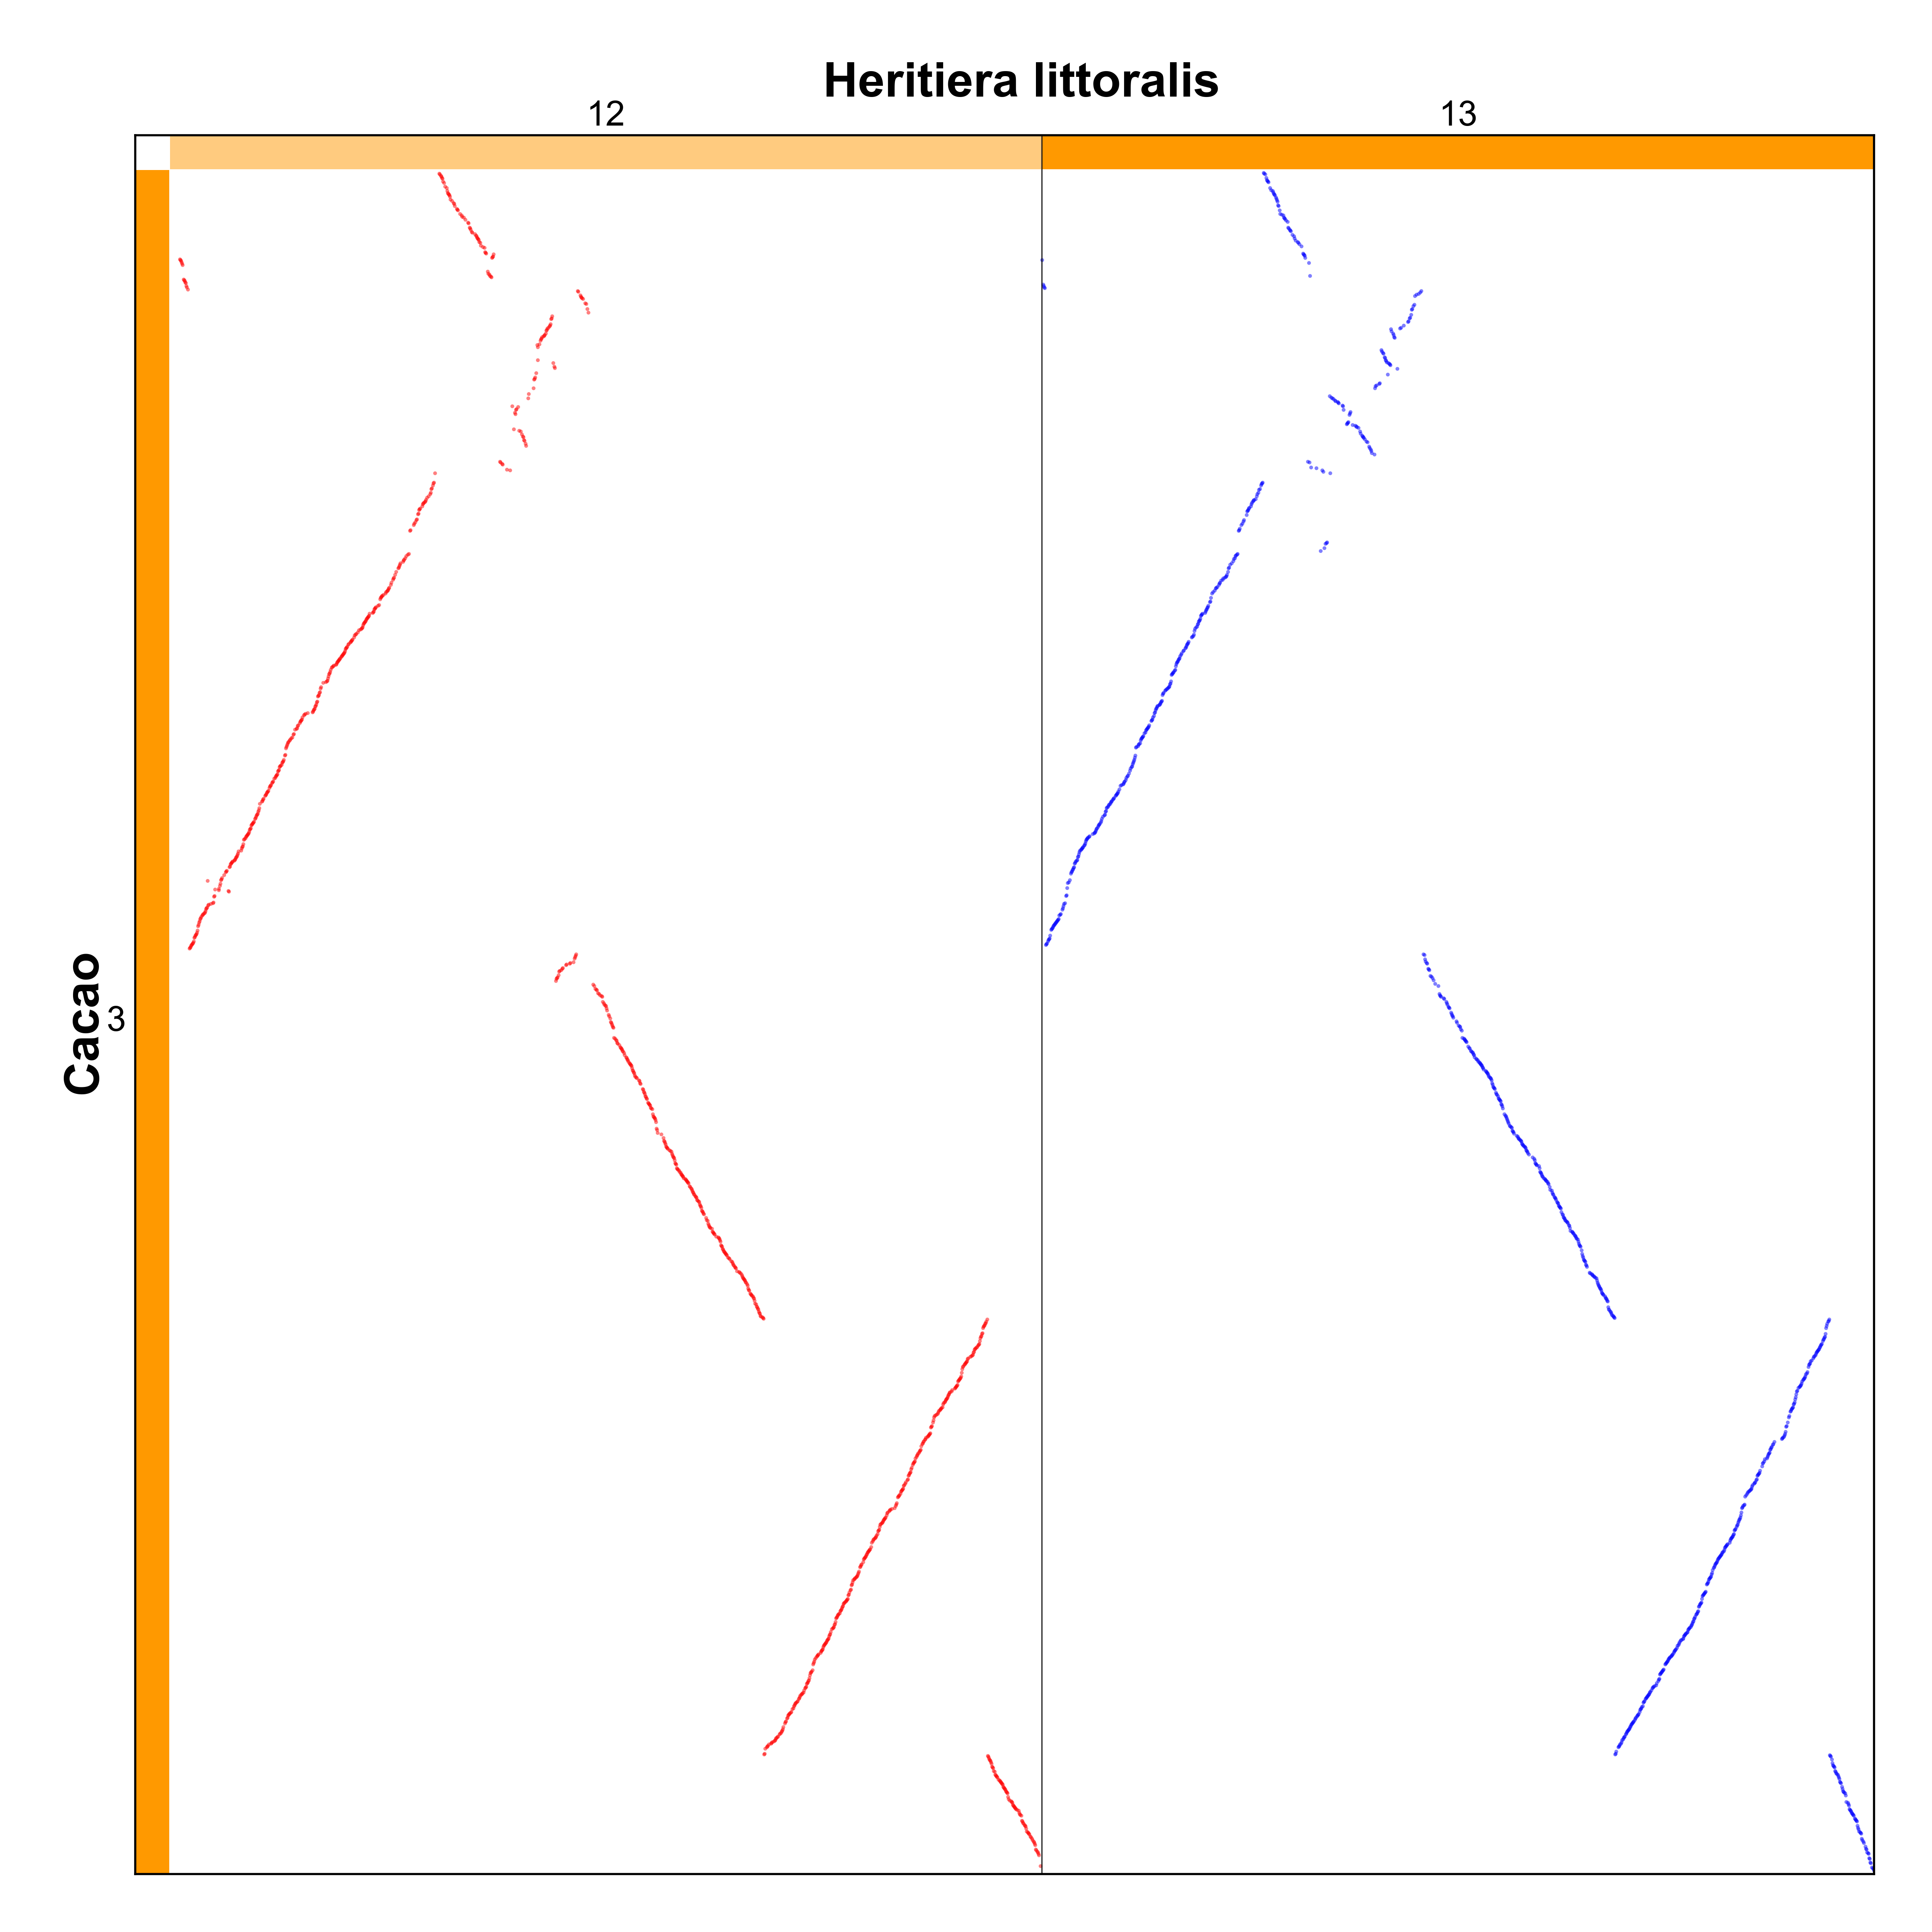

Values plotted in this chart, from the file beside it:
tc180s3g00001, , 
tc180s3g00002, , 
tc180s3g00003, , 
tc180s3g00004, , 
tc180s3g00005, , hli2s13g00417
tc180s3g00006, hli2s12g00507, hli2s13g00418
tc180s3g00007, hli2s12g00508, hli2s13g00420
tc180s3g00008, ., .
tc180s3g00009, hli2s12g00510, .
tc180s3g00010, hli2s12g00511, .
tc180s3g00011, ., .
tc180s3g00012, hli2s12g00512, hli2s13g00422
tc180s3g00013, hli2s12g00513, .
tc180s3g00014, ., .
tc180s3g00015, ., hli2s13g00423
tc180s3g00016, ., hli2s13g00424
tc180s3g00017, hli2s12g00514, hli2s13g00425
tc180s3g00018, ., hli2s13g00426
tc180s3g00019, hli2s12g00516, .
tc180s3g00020, ., .
tc180s3g00021, ., .
tc180s3g00022, ., .
tc180s3g00023, ., .
tc180s3g00024, hli2s12g00518, .
tc180s3g00025, ., .
tc180s3g00026, hli2s12g00521, hli2s13g00429
tc180s3g00027, ., .
tc180s3g00028, ., .
tc180s3g00029, ., hli2s13g00431
tc180s3g00030, hli2s12g00522, hli2s13g00434
tc180s3g00031, ., .
tc180s3g00032, ., hli2s13g00435
tc180s3g00033, hli2s12g00523, .
tc180s3g00034, hli2s12g00524, hli2s13g00436
tc180s3g00035, hli2s12g00525, hli2s13g00437
tc180s3g00036, hli2s12g00526, hli2s13g00438
tc180s3g00037, ., .
tc180s3g00038, hli2s12g00527, .
tc180s3g00039, ., hli2s13g00440
tc180s3g00040, ., .
tc180s3g00041, ., hli2s13g00441
tc180s3g00042, hli2s12g00528, .
tc180s3g00043, ., hli2s13g00442
tc180s3g00044, hli2s12g00531, .
tc180s3g00045, ., hli2s13g00443
tc180s3g00046, ., .
tc180s3g00047, hli2s12g00534, .
tc180s3g00048, hli2s12g00535, .
tc180s3g00049, ., .
tc180s3g00050, ., hli2s13g00444
tc180s3g00051, hli2s12g00536, hli2s13g00445
tc180s3g00052, ., .
tc180s3g00053, ., .
tc180s3g00054, ., .
tc180s3g00055, hli2s12g00540, .
tc180s3g00056, hli2s12g00541, .
tc180s3g00057, hli2s12g00542, hli2s13g00447
tc180s3g00058, ., .
tc180s3g00059, ., .
tc180s3g00060, ., .
tc180s3g00061, ., .
... 2,306 more rows
